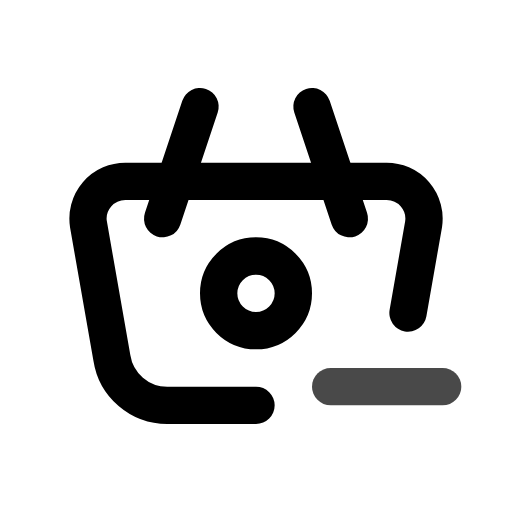
t = 0.00 s
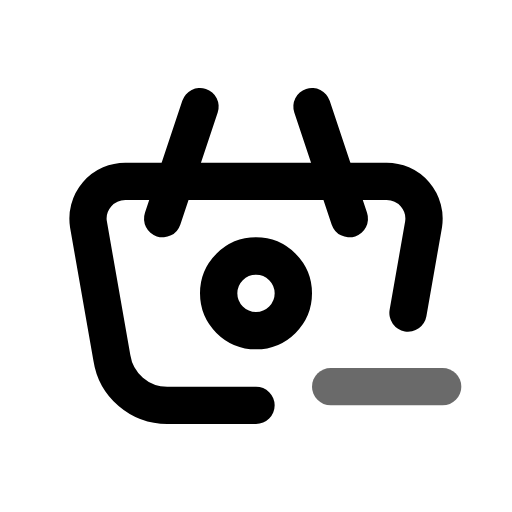
t = 0.45 s
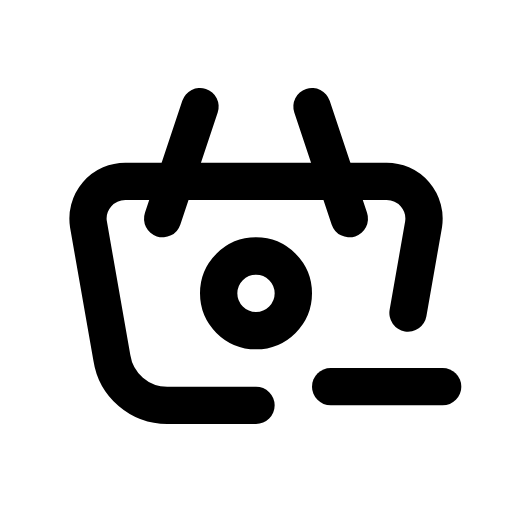
t = 1.00 s
t = 1.36 s: frame unchanged from t = 1.00 s, image omitted
t = 2.16 s: frame unchanged from t = 1.00 s, image omitted
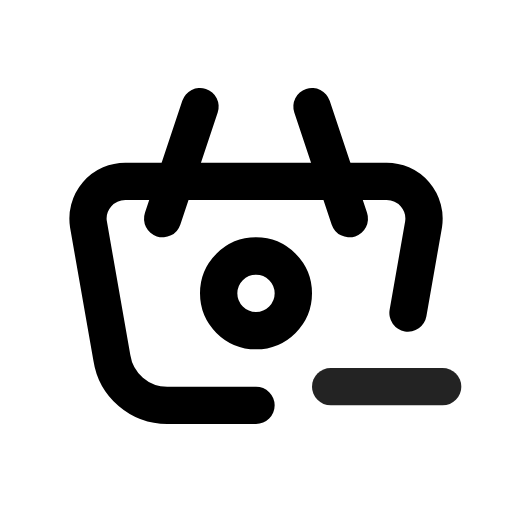
t = 2.55 s

The animated SVG that drew these frames (rendered in a browser with its animation timeline set to each time). Animation: 1 CSS @keyframes rule; one cycle of 2.95 s, repeats indefinitely.

<svg xmlns="http://www.w3.org/2000/svg" width="24" height="24" fill="none" stroke="currentColor" stroke-linecap="round" stroke-linejoin="round" stroke-width="2" viewBox="0 0 24 24">
    <!-- Generated by scripts/icon-expansion/generate.mjs -->
    <!-- Adapted from Tabler Icons 3.34.1.
MIT License

Copyright (c) 2020-2024 Paweł Kuna

Permission is hereby granted, free of charge, to any person obtaining a copy
of this software and associated documentation files (the "Software"), to deal
in the Software without restriction, including without limitation the rights
to use, copy, modify, merge, publish, distribute, sublicense, and/or sell
copies of the Software, and to permit persons to whom the Software is
furnished to do so, subject to the following conditions:

The above copyright notice and this permission notice shall be included in all
copies or substantial portions of the Software.

THE SOFTWARE IS PROVIDED "AS IS", WITHOUT WARRANTY OF ANY KIND, EXPRESS OR
IMPLIED, INCLUDING BUT NOT LIMITED TO THE WARRANTIES OF MERCHANTABILITY,
FITNESS FOR A PARTICULAR PURPOSE AND NONINFRINGEMENT. IN NO EVENT SHALL THE
AUTHORS OR COPYRIGHT HOLDERS BE LIABLE FOR ANY CLAIM, DAMAGES OR OTHER
LIABILITY, WHETHER IN AN ACTION OF CONTRACT, TORT OR OTHERWISE, ARISING FROM,
OUT OF OR IN CONNECTION WITH THE SOFTWARE OR THE USE OR OTHER DEALINGS IN THE
SOFTWARE. -->
    <style>
        @media (prefers-reduced-motion: no-preference) {
            @keyframes ira-exp-pulse { 0%, 100% { opacity: 1; } 22% { opacity: .45; } 40% { opacity: 1; } }
            [data-ira-motion="basket-minus"] { transform-box: fill-box; transform-origin: center; animation: ira-exp-pulse 2.65s ease-in-out -0.3s infinite; }
        }
    </style>
    <g transform="translate(1.5 1.5) scale(.875)"><path d="M17 10l-2 -6"/><path d="M7 10l2 -6"/><path d="M12 20h-4.756a3 3 0 0 1 -2.965 -2.544l-1.255 -7.152a2 2 0 0 1 1.977 -2.304h13.999a2 2 0 0 1 1.977 2.304l-.833 4.75"/><path d="M10 14a2 2 0 1 0 4 0a2 2 0 0 0 -4 0"/></g>
    <g data-ira-motion="basket-minus"><g transform="translate(1.5 1.5) scale(.875)"><path d="M16 19h6"/></g></g>
</svg>
